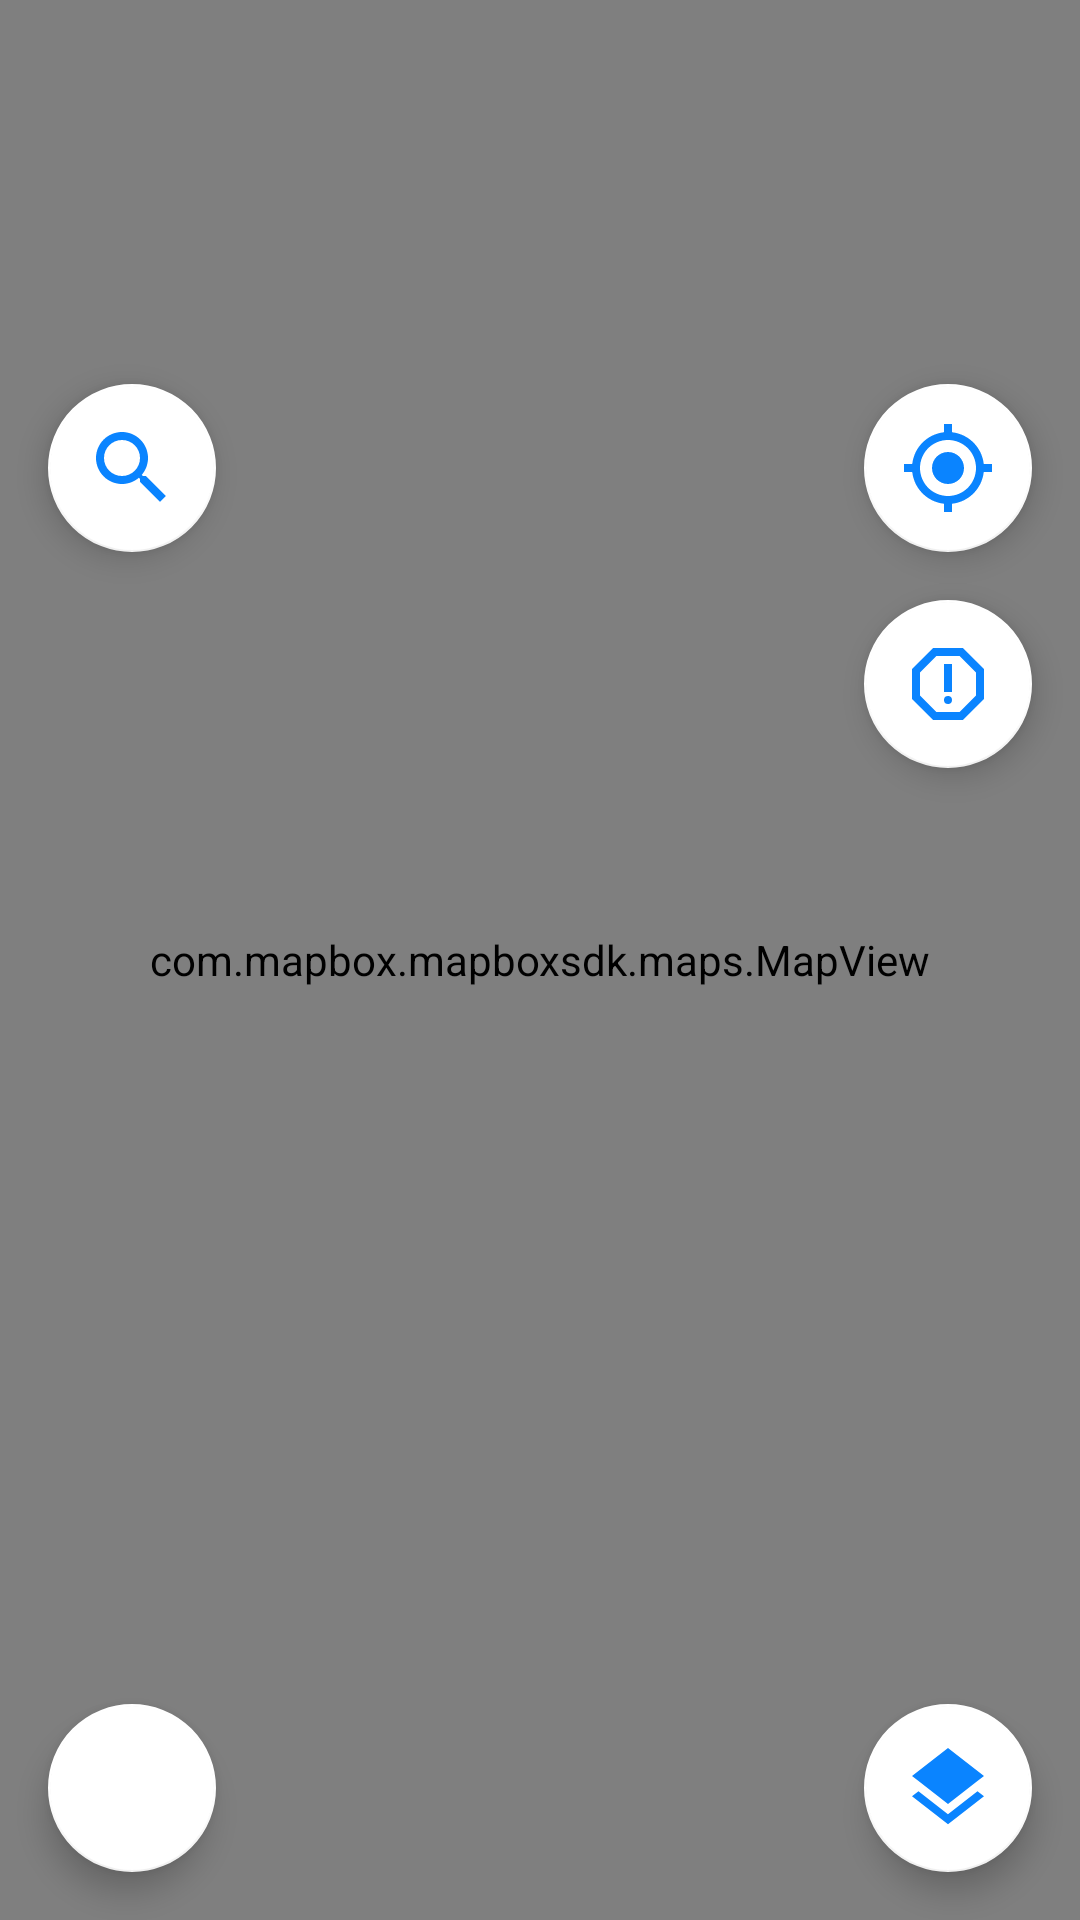

This screen was rendered from an Android layout file. Write that file and the resources it references.
<!-- AndroidManifest.xml: application theme Theme.Nature26 -->
<!-- res/layout/activity_main.xml -->
<?xml version="1.0" encoding="utf-8"?>
<androidx.constraintlayout.widget.ConstraintLayout xmlns:android="http://schemas.android.com/apk/res/android"
    xmlns:app="http://schemas.android.com/apk/res-auto"
    xmlns:mapbox="http://schemas.android.com/apk/res-auto"
    xmlns:tools="http://schemas.android.com/tools"
    android:layout_width="match_parent"
    android:layout_height="match_parent"
    tools:context=".MainActivity">

    <com.mapbox.mapboxsdk.maps.MapView
        android:id="@+id/mapView"
        android:layout_width="0dp"
        android:layout_height="0dp"
        app:layout_constraintBottom_toBottomOf="parent"
        app:layout_constraintEnd_toEndOf="parent"
        app:layout_constraintStart_toStartOf="parent"
        app:layout_constraintTop_toTopOf="parent"
        mapbox:mapbox_cameraTargetLat="45.0454764"
        mapbox:mapbox_cameraTargetLng="41.9683431"
        mapbox:mapbox_cameraZoom="13"
        mapbox:mapbox_uiAttribution="false"
        mapbox:mapbox_uiLogo="false" />

    <com.google.android.material.floatingactionbutton.FloatingActionButton
        android:id="@+id/locate"
        android:layout_width="wrap_content"
        android:layout_height="wrap_content"
        android:layout_marginTop="128dp"
        android:layout_marginRight="16dp"
        app:fabSize="normal"
        app:maxImageSize="32dp"
        app:srcCompat="@drawable/ic_baseline_my_location_24"
        mapbox:layout_constraintEnd_toEndOf="parent"
        mapbox:layout_constraintTop_toTopOf="parent" />

    <com.google.android.material.floatingactionbutton.FloatingActionButton
        android:id="@+id/share"
        android:layout_width="wrap_content"
        android:layout_height="wrap_content"
        android:layout_margin="16dp"
        app:fabSize="normal"
        app:maxImageSize="32dp"
        app:srcCompat="@drawable/ic_outline_report_24"
        app:layout_constraintTop_toBottomOf="@id/locate"
        mapbox:layout_constraintEnd_toEndOf="parent" />

    <com.google.android.material.floatingactionbutton.FloatingActionButton
        android:id="@+id/baseLayersButton"
        android:layout_width="wrap_content"
        android:layout_height="wrap_content"
        android:layout_margin="16dp"
        app:fabSize="normal"
        app:maxImageSize="32dp"
        app:srcCompat="@drawable/ic_outline_layers_24"
        mapbox:layout_constraintBottom_toBottomOf="parent"
        mapbox:layout_constraintStart_toStartOf="parent" />

    <com.google.android.material.floatingactionbutton.FloatingActionButton
        android:id="@+id/searchButton"
        android:layout_width="wrap_content"
        android:layout_height="wrap_content"
        android:layout_marginTop="128dp"
        android:layout_marginStart="16dp"
        mapbox:fabSize="normal"
        mapbox:layout_constraintTop_toTopOf="parent"
        mapbox:layout_constraintStart_toStartOf="parent"
        mapbox:maxImageSize="32dp"
        mapbox:srcCompat="@drawable/ic_baseline_search_24" />

    <com.google.android.material.floatingactionbutton.FloatingActionButton
        android:id="@+id/layersButton"
        android:layout_width="wrap_content"
        android:layout_height="wrap_content"
        android:layout_margin="16dp"
        app:fabSize="normal"
        app:maxImageSize="32dp"
        app:srcCompat="@drawable/ic_baseline_layers_24"
        mapbox:layout_constraintBottom_toBottomOf="parent"
        mapbox:layout_constraintEnd_toEndOf="parent" />
</androidx.constraintlayout.widget.ConstraintLayout>
<!-- resources referenced by this layout -->
<resources>
  <!-- drawable ic_baseline_layers_24 (drawable) -->
  <vector android:height="24dp" android:tint="#0073FF"
      android:viewportHeight="24" android:viewportWidth="24"
      android:width="24dp" xmlns:android="http://schemas.android.com/apk/res/android">
      <path android:fillColor="@android:color/white" android:pathData="M11.99,18.54l-7.37,-5.73L3,14.07l9,7 9,-7 -1.63,-1.27 -7.38,5.74zM12,16l7.36,-5.73L21,9l-9,-7 -9,7 1.63,1.27L12,16z"/>
  </vector>
  <!-- drawable ic_baseline_my_location_24 (drawable) -->
  <vector android:height="24dp" android:tint="#0073FF"
      android:viewportHeight="24" android:viewportWidth="24"
      android:width="24dp" xmlns:android="http://schemas.android.com/apk/res/android">
      <path android:fillColor="@android:color/white" android:pathData="M12,8c-2.21,0 -4,1.79 -4,4s1.79,4 4,4 4,-1.79 4,-4 -1.79,-4 -4,-4zM20.94,11c-0.46,-4.17 -3.77,-7.48 -7.94,-7.94L13,1h-2v2.06C6.83,3.52 3.52,6.83 3.06,11L1,11v2h2.06c0.46,4.17 3.77,7.48 7.94,7.94L11,23h2v-2.06c4.17,-0.46 7.48,-3.77 7.94,-7.94L23,13v-2h-2.06zM12,19c-3.87,0 -7,-3.13 -7,-7s3.13,-7 7,-7 7,3.13 7,7 -3.13,7 -7,7z"/>
  </vector>
  <!-- drawable ic_baseline_search_24 (drawable) -->
  <vector android:height="24dp" android:tint="#0073FF"
      android:viewportHeight="24" android:viewportWidth="24"
      android:width="24dp" xmlns:android="http://schemas.android.com/apk/res/android">
      <path android:fillColor="@android:color/white" android:pathData="M15.5,14h-0.79l-0.28,-0.27C15.41,12.59 16,11.11 16,9.5 16,5.91 13.09,3 9.5,3S3,5.91 3,9.5 5.91,16 9.5,16c1.61,0 3.09,-0.59 4.23,-1.57l0.27,0.28v0.79l5,4.99L20.49,19l-4.99,-5zM9.5,14C7.01,14 5,11.99 5,9.5S7.01,5 9.5,5 14,7.01 14,9.5 11.99,14 9.5,14z"/>
  </vector>
  <!-- drawable ic_outline_report_24 (drawable) -->
  <vector android:height="24dp" android:tint="#0073FF"
      android:viewportHeight="24" android:viewportWidth="24"
      android:width="24dp" xmlns:android="http://schemas.android.com/apk/res/android">
      <path android:fillColor="@android:color/white" android:pathData="M15.73,3H8.27L3,8.27v7.46L8.27,21h7.46L21,15.73V8.27L15.73,3zM19,14.9L14.9,19H9.1L5,14.9V9.1L9.1,5h5.8L19,9.1v5.8z"/>
      <path android:fillColor="@android:color/white" android:pathData="M12,16m-1,0a1,1 0,1 1,2 0a1,1 0,1 1,-2 0"/>
      <path android:fillColor="@android:color/white" android:pathData="M11,7h2v7h-2z"/>
  </vector>
  <style name="Theme.Nature26" parent="Theme.MaterialComponents.DayNight.DarkActionBar">
          <item name="colorPrimary">@color/purple_500</item>
          <item name="colorPrimaryVariant">@color/purple_700</item>
          <item name="colorOnPrimary">@color/white</item>
          <item name="colorSecondary">@color/white</item>
          <item name="colorSecondaryVariant">@color/teal_700</item>
          <item name="colorOnSecondary">@color/blue</item>
          <item name="windowActionBar">false</item>
          <item name="windowNoTitle">true</item>
          <item name="android:windowFullscreen">true</item>
      </style>
  <color name="purple_500">#FF6200EE</color>
  <color name="purple_700">#FF3700B3</color>
  <color name="white">#FFFFFFFF</color>
  <color name="teal_700">#FF018786</color>
  <color name="blue">#0A84FF</color>
</resources>
